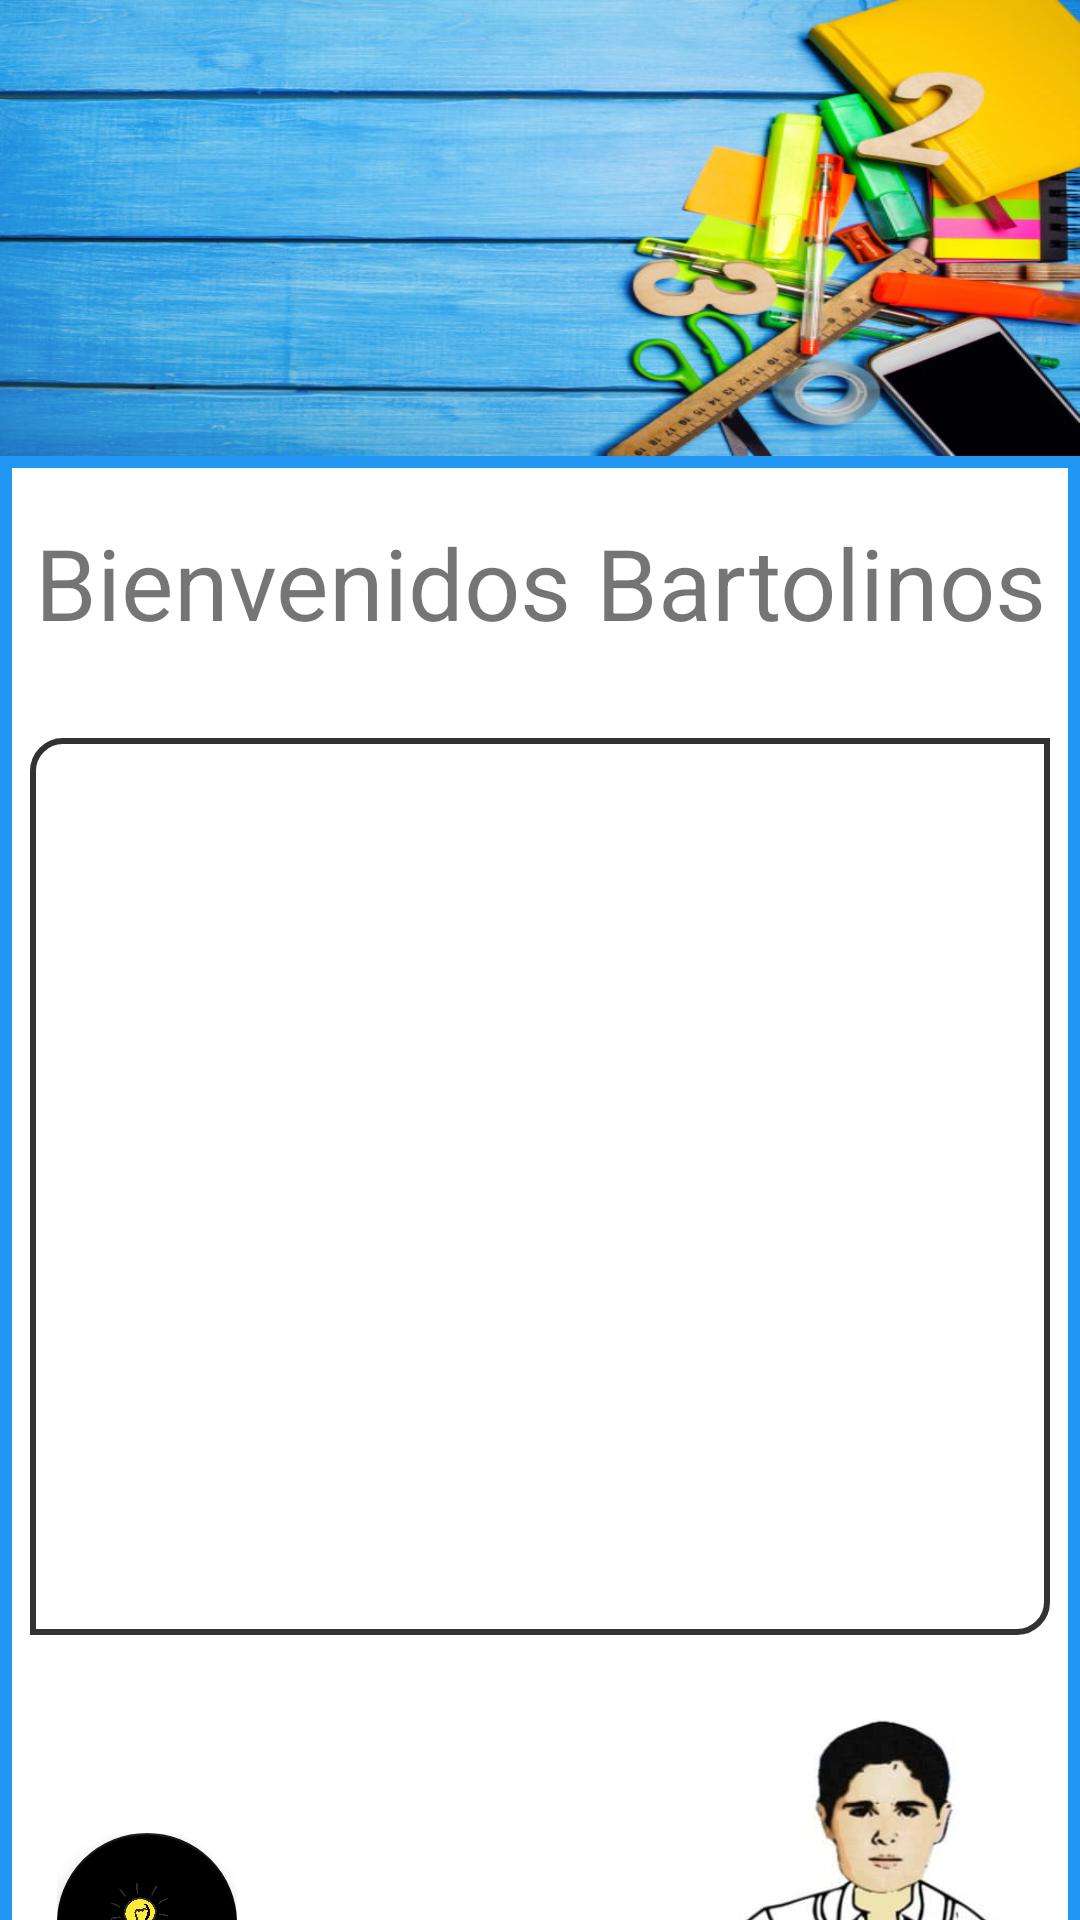

The Android layout XML behind this screen, and the referenced resources:
<!-- AndroidManifest.xml: application theme AppTheme -->
<!-- res/layout/activity_menuestudiantes.xml -->
<?xml version="1.0" encoding="utf-8"?>

<android.support.v4.widget.DrawerLayout xmlns:android="http://schemas.android.com/apk/res/android"
    xmlns:app="http://schemas.android.com/apk/res-auto"
    xmlns:tools="http://schemas.android.com/tools"
    android:id="@+id/drawer_layout"
    android:layout_width="match_parent"
    android:layout_height="match_parent"
    android:fitsSystemWindows="true"
    tools:openDrawer="start">
    <android.support.design.widget.CoordinatorLayout
        android:layout_width="match_parent"
        android:layout_height="match_parent"
        android:fitsSystemWindows="true"
        tools:context=".cursoses">

        <android.support.design.widget.AppBarLayout
            android:id="@+id/app_bar"
            android:layout_width="match_parent"
            android:layout_height="152dp"
            android:fitsSystemWindows="true"
            android:theme="@style/AppTheme.AppBarOverlay">

            <android.support.design.widget.CollapsingToolbarLayout
                android:id="@+id/toolbar_layout"
                android:layout_width="match_parent"
                android:layout_height="match_parent"
                android:background="@drawable/nose"
                android:fitsSystemWindows="true"
                app:contentScrim="?attr/colorPrimary"
                app:layout_scrollFlags="scroll|exitUntilCollapsed"
                app:toolbarId="@+id/toolbar">

                <android.support.v7.widget.Toolbar
                    android:id="@+id/toolbar"
                    android:layout_width="match_parent"
                    android:layout_height="?attr/actionBarSize"
                    android:typeface="monospace"
                    app:layout_collapseMode="pin"
                    app:popupTheme="@style/AppTheme.PopupOverlay" />

            </android.support.design.widget.CollapsingToolbarLayout>
        </android.support.design.widget.AppBarLayout>

        <android.support.v4.widget.NestedScrollView

            android:layout_width="match_parent"
            android:background="@drawable/fondoescolar"
            android:layout_height="match_parent"
            app:layout_behavior="@string/appbar_scrolling_view_behavior"
            >

            <LinearLayout
                android:layout_width="match_parent"
                android:layout_height="match_parent"
                android:orientation="vertical">


                <TextView
                    android:id="@+id/biene"
                    android:layout_width="match_parent"
                    android:layout_height="wrap_content"
                    android:layout_marginTop="20dp"
                    android:layout_marginBottom="30dp"
                    android:gravity="center"
                    android:text="Bienvenidos Bartolinos"
                    android:textSize="33dp" />

                <LinearLayout
                    android:layout_width="match_parent"
                    android:layout_height="match_parent"
                    android:layout_marginLeft="10dp"
                    android:layout_marginRight="10dp"
                    android:background="@drawable/fonoes">

                    <android.support.v7.widget.RecyclerView

                        android:id="@+id/recyclerMateria1"
                        android:layout_width="match_parent"

                        android:layout_height="279dp"
                        android:layout_marginLeft="5dp"
                        android:layout_marginTop="10dp"
                        android:layout_marginRight="5dp"
                        android:layout_marginBottom="10dp" />
                </LinearLayout>

                <LinearLayout
                    android:layout_width="match_parent"

                    android:layout_height="165dp"
                    android:layout_alignParentStart="true"
                    android:layout_marginLeft="10dp"
                    android:layout_marginRight="10dp"
                    android:gravity="center"
                    android:orientation="horizontal">
<LinearLayout
    android:layout_width="wrap_content"
    android:layout_height="wrap_content"
    android:layout_gravity="bottom"
    android:layout_marginLeft="25dp"
    android:layout_marginBottom="20dp"
    android:gravity="center"
    android:orientation="vertical">
                    <android.support.design.widget.FloatingActionButton
                        android:id="@+id/floatingActionButton"
                        android:layout_width="60dp"
                        android:layout_height="60dp"
                        android:clickable="true"
                        android:textAlignment="center"
                        android:tooltipText="Tips"
                        app:srcCompat="@drawable/bombillo" />
                    <TextView
                        android:layout_width="wrap_content"
                        android:layout_height="wrap_content"
                        android:gravity="center"
                        android:text="Tips"/>
</LinearLayout>
                    <ImageView
                        android:layout_width="137dp"
                        android:layout_height="match_parent"
                        android:layout_marginLeft="150dp"
                        android:src="@drawable/bartojodido" />
                </LinearLayout>

            </LinearLayout>
        </android.support.v4.widget.NestedScrollView>


    </android.support.design.widget.CoordinatorLayout>
    <android.support.design.widget.NavigationView
        android:id="@+id/nav_view"
        android:layout_width="wrap_content"
        android:layout_height="match_parent"
        android:layout_gravity="start"
        android:fitsSystemWindows="true"
        app:headerLayout="@layout/nav_header_main1_drawer"
        app:menu="@menu/main1_drawer" />-
</android.support.v4.widget.DrawerLayout>
<!-- res/layout/nav_header_main1_drawer.xml (included above) -->
<?xml version="1.0" encoding="utf-8"?>

<LinearLayout xmlns:android="http://schemas.android.com/apk/res/android"
    xmlns:app="http://schemas.android.com/apk/res-auto"
    android:layout_width="match_parent"
    android:layout_height="wrap_content"
    android:background="@drawable/side"
    android:gravity="bottom"
    android:orientation="vertical"
    android:paddingLeft="@dimen/activity_horizontal_margin"
    android:paddingTop="@dimen/activity_vertical_margin"
    android:paddingRight="@dimen/activity_horizontal_margin"
    android:paddingBottom="@dimen/activity_vertical_margin"
    android:theme="@style/ThemeOverlay.AppCompat.Dark">

    <android.support.v7.widget.CardView xmlns:card_view="http://schemas.android.com/apk/res-auto"
        android:layout_width="113dp"
        android:layout_height="113dp"
        android:layout_marginLeft="13dp"
        android:layout_marginTop="15dp"
        android:layout_marginRight="5dp"
        android:layout_marginBottom="15dp"

        card_view:cardBackgroundColor="@android:color/transparent"
        card_view:cardCornerRadius="20dp">

        <LinearLayout
            android:layout_width="wrap_content"
            android:layout_height="wrap_content"
            android:background="@mipmap/estudiante" />

    </android.support.v7.widget.CardView>

    <TextView
        android:id="@+id/nombreporf"
        android:layout_width="match_parent"
        android:layout_height="wrap_content"
        android:paddingTop="@dimen/nav_header_vertical_spacing"
        android:text="@string/nav_header_title"
        android:textAppearance="@style/TextAppearance.AppCompat.Body1" />

    <TextView
        android:id="@+id/usuarioprof"
        android:layout_width="wrap_content"
        android:layout_height="wrap_content"
        android:text="@string/nav_header_subtitle" />
</LinearLayout>
<!-- resources referenced by this layout -->
<resources>
  <dimen name="activity_horizontal_margin">16dp</dimen>
  <dimen name="activity_vertical_margin">16dp</dimen>
  <dimen name="nav_header_vertical_spacing">8dp</dimen>
  <!-- drawable bartojodido: jpg bitmap (drawable, 11375 bytes) -->
  <!-- drawable bombillo: png bitmap (drawable, 40330 bytes) -->
  <!-- drawable fondoescolar (drawable) -->
  <?xml version="1.0" encoding="utf-8"?>
  
  <shape xmlns:android="http://schemas.android.com/apk/res/android"
      android:shape="rectangle">
  
      <solid
          android:color="#FFFFFF"/>
  
      <stroke
          android:width="4dp"
          android:color="#2196F3"/>
  
      <corners
          android:topLeftRadius="0dp"
          android:topRightRadius="0dp"
          android:bottomLeftRadius="10dp"
          android:bottomRightRadius="10dp"/>
  
  </shape>
  <!-- drawable fonoes (drawable) -->
  <?xml version="1.0" encoding="utf-8"?>
  
  <shape xmlns:android="http://schemas.android.com/apk/res/android"
      android:shape="rectangle">
  
      <solid
          android:color="#FFFFFF"/>
  
      <stroke
          android:width="2dp"
          android:color="#323232"/>
  
      <corners
          android:topLeftRadius="10dp"
          android:topRightRadius="0dp"
          android:bottomLeftRadius="0dp"
          android:bottomRightRadius="10dp"/>
  
  </shape>
  <!-- drawable nose: jpg bitmap (drawable, 110125 bytes) -->
  <!-- drawable side (drawable) -->
  <shape xmlns:android="http://schemas.android.com/apk/res/android"
      android:shape="rectangle">
      <gradient
          android:angle="135"
          android:centerColor="#2196F3"
          android:endColor="#9203A9F4"
          android:startColor="#2196F3"
          android:type="linear" />
  </shape>
  <!-- mipmap estudiante: png bitmap (mipmap-hdpi, 4492 bytes) -->
  <string name="nav_header_subtitle">android.studio@android.com</string>
  <string name="nav_header_title">Android Studio</string>
  <style name="AppTheme.AppBarOverlay" parent="ThemeOverlay.AppCompat.Dark.ActionBar" />
  <style name="AppTheme.PopupOverlay" parent="ThemeOverlay.AppCompat.Light" />
  <style name="AppTheme" parent="Theme.AppCompat.Light.DarkActionBar">
          
          <item name="colorPrimary">@color/colorPrimary</item>
          <item name="colorPrimaryDark">@color/colorPrimaryDark</item>
          <item name="colorAccent">@color/colorAccent</item>
      </style>
  <color name="colorPrimary">#303081</color>
  <color name="colorPrimaryDark">#37378F</color>
  <color name="colorAccent">#000000</color>
</resources>
